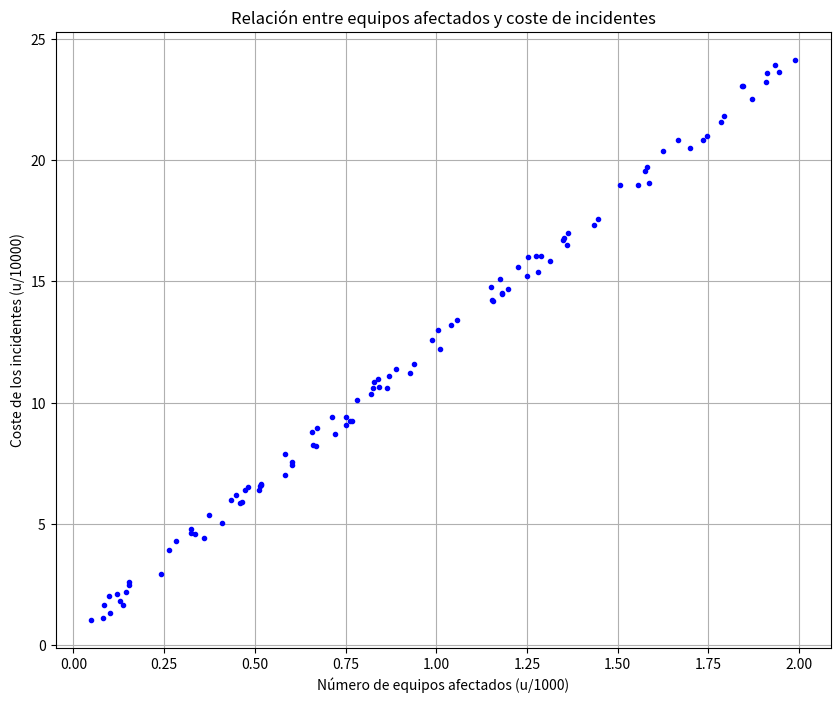

Write Python code to recreate this figure.
#Importamos la libreria de numpy
import numpy as np

#Creamos dos variables
#Variable de entrada(Numero de equipos afectados)
X = 2 * np.random.rand(100, 1)
print(X)
print(f'la longitud del conjunto de datos de incidentes {len(X)}')

#Variable de salida(Coste de los incidentes)
Y = 4 * 3 * X +np.random.rand(100, 1)
print(Y)
print(f'la longitud del conjunto de datos costes {len(Y)}')

'''
Visualizacion del conjunto de datos
necesario importacion de matplotlib.pyplot
'''
import matplotlib.pyplot as plt
## %matplotlib inline

plt.figure(figsize=(10, 8))  # Aumenta el ancho a 10 pulgadas y el alto a 8 pulgadas
plt.plot(X, Y, "b.")
plt.xlabel("Número de equipos afectados (u/1000)")
plt.ylabel("Coste de los incidentes (u/10000)")
plt.title("Relación entre equipos afectados y coste de incidentes")
plt.grid(True)
plt.show()
